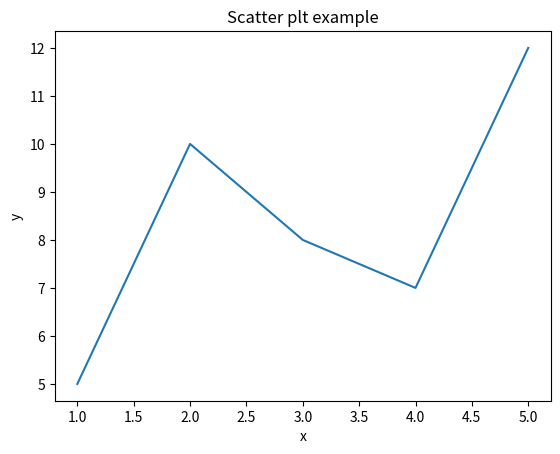

Write the Python code that produced this figure.
import matplotlib.pyplot as plt

x = [1, 2, 3, 4, 5]
y = [5, 10, 8, 7, 12]
plt.plot(x, y)
plt.title("Scatter plt example")
plt.xlabel("x")
plt.ylabel("y")
plt.show()